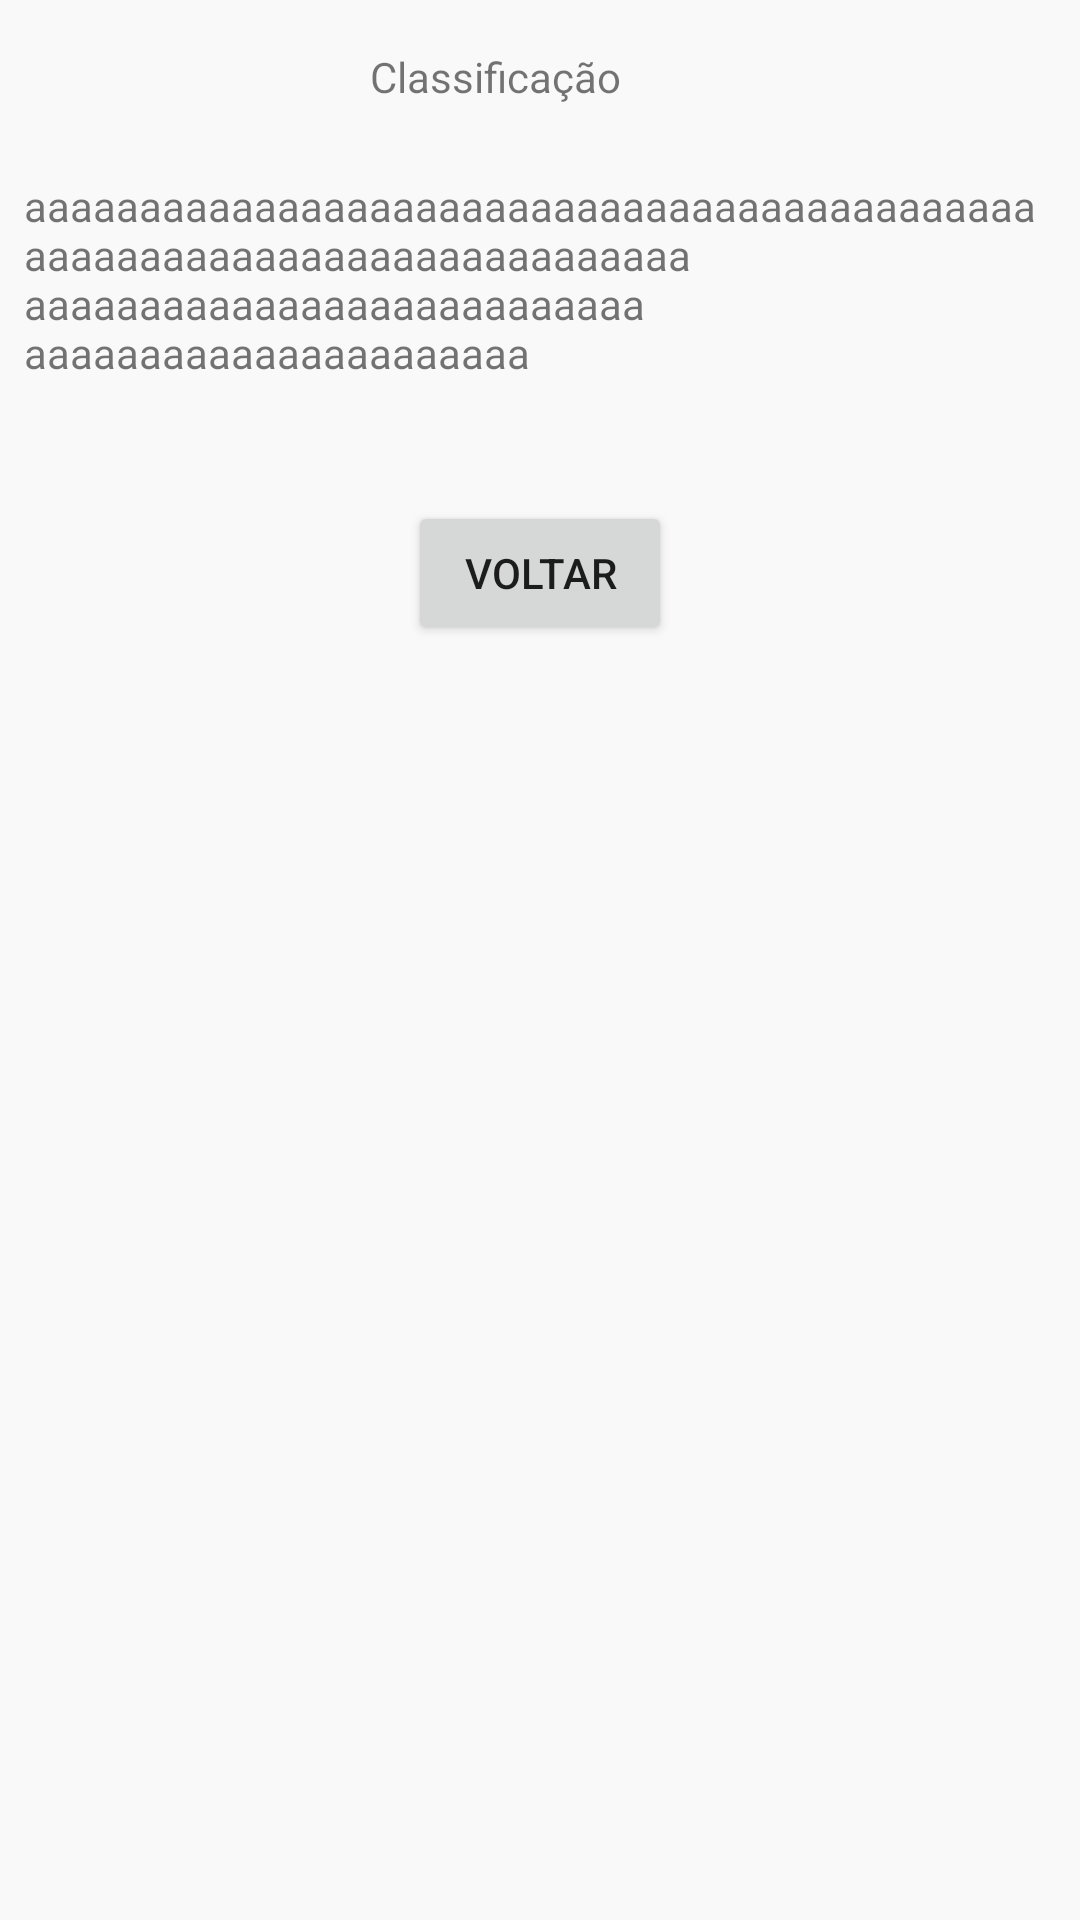

Android layout source for this screen:
<!-- AndroidManifest.xml: application theme AppTheme -->
<!-- res/layout/activity_classification_dialogue.xml -->
<?xml version="1.0" encoding="utf-8"?>
<ScrollView xmlns:android="http://schemas.android.com/apk/res/android"
    xmlns:app="http://schemas.android.com/apk/res-auto"
    xmlns:tools="http://schemas.android.com/tools"
    android:layout_width="250dp"
    android:layout_height="400dp"
    android:layout_gravity="center"
    tools:context=".activities.ClassificationDialogueActivity">

    <android.support.constraint.ConstraintLayout
        android:layout_width="match_parent"
        android:layout_height="wrap_content">

        <Button
            android:id="@+id/CLASSIFICATION_EXIT_BUTTON"
            android:layout_width="wrap_content"
            android:layout_height="wrap_content"
            android:layout_marginEnd="8dp"
            android:layout_marginLeft="8dp"
            android:layout_marginRight="8dp"
            android:layout_marginStart="8dp"
            android:layout_marginTop="32dp"
            android:text="voltar"
            app:layout_constraintEnd_toEndOf="parent"
            app:layout_constraintStart_toStartOf="parent"
            app:layout_constraintTop_toBottomOf="@+id/TEXTVIEW_CLASSIFICATION" />

        <TextView
            android:id="@+id/textView26"
            android:layout_width="wrap_content"
            android:layout_height="wrap_content"
            android:layout_marginEnd="8dp"
            android:layout_marginLeft="8dp"
            android:layout_marginRight="8dp"
            android:layout_marginStart="8dp"
            android:layout_marginTop="16dp"
            android:text="Classificação"
            app:layout_constraintEnd_toEndOf="parent"
            app:layout_constraintHorizontal_bias="0.443"
            app:layout_constraintStart_toStartOf="parent"
            app:layout_constraintTop_toTopOf="parent" />

        <TextView
            android:id="@+id/TEXTVIEW_CLASSIFICATION"
            android:layout_width="wrap_content"
            android:layout_height="wrap_content"
            android:layout_marginEnd="8dp"
            android:layout_marginLeft="8dp"
            android:layout_marginRight="8dp"
            android:layout_marginStart="8dp"
            android:layout_marginTop="16dp"
            android:padding="8dp"
            android:text="aaaaaaaaaaaaaaaaaaaaaaaaaaaaaaaaaaaaaaaaaaaa aaaaaaaaaaaaaaaaaaaaaaaaaaaaa aaaaaaaaaaaaaaaaaaaaaaaaaaa aaaaaaaaaaaaaaaaaaaaaa"
            app:layout_constraintEnd_toEndOf="parent"
            app:layout_constraintStart_toStartOf="parent"
            app:layout_constraintTop_toBottomOf="@+id/textView26" />

    </android.support.constraint.ConstraintLayout>
</ScrollView>
<!-- resources referenced by this layout -->
<resources>
  <style name="AppTheme" parent="Theme.AppCompat.Light.DarkActionBar">
          
          <item name="colorPrimary">@color/colorPrimary</item>
          <item name="colorPrimaryDark">@color/colorPrimaryDark</item>
          <item name="colorAccent">@color/SecondaryColor</item>
          <item name="android:colorBackground">@color/background_material_light</item>
          <item name="android:activatedBackgroundIndicator">@drawable/drawer_list_selector</item>
      </style>
  <color name="colorPrimary">#5052ef</color>
  <color name="colorPrimaryDark">#1619df</color>
  <color name="SecondaryColor">#6195ef</color>
  <color name="background_material_light">#f9f9f9</color>
</resources>
